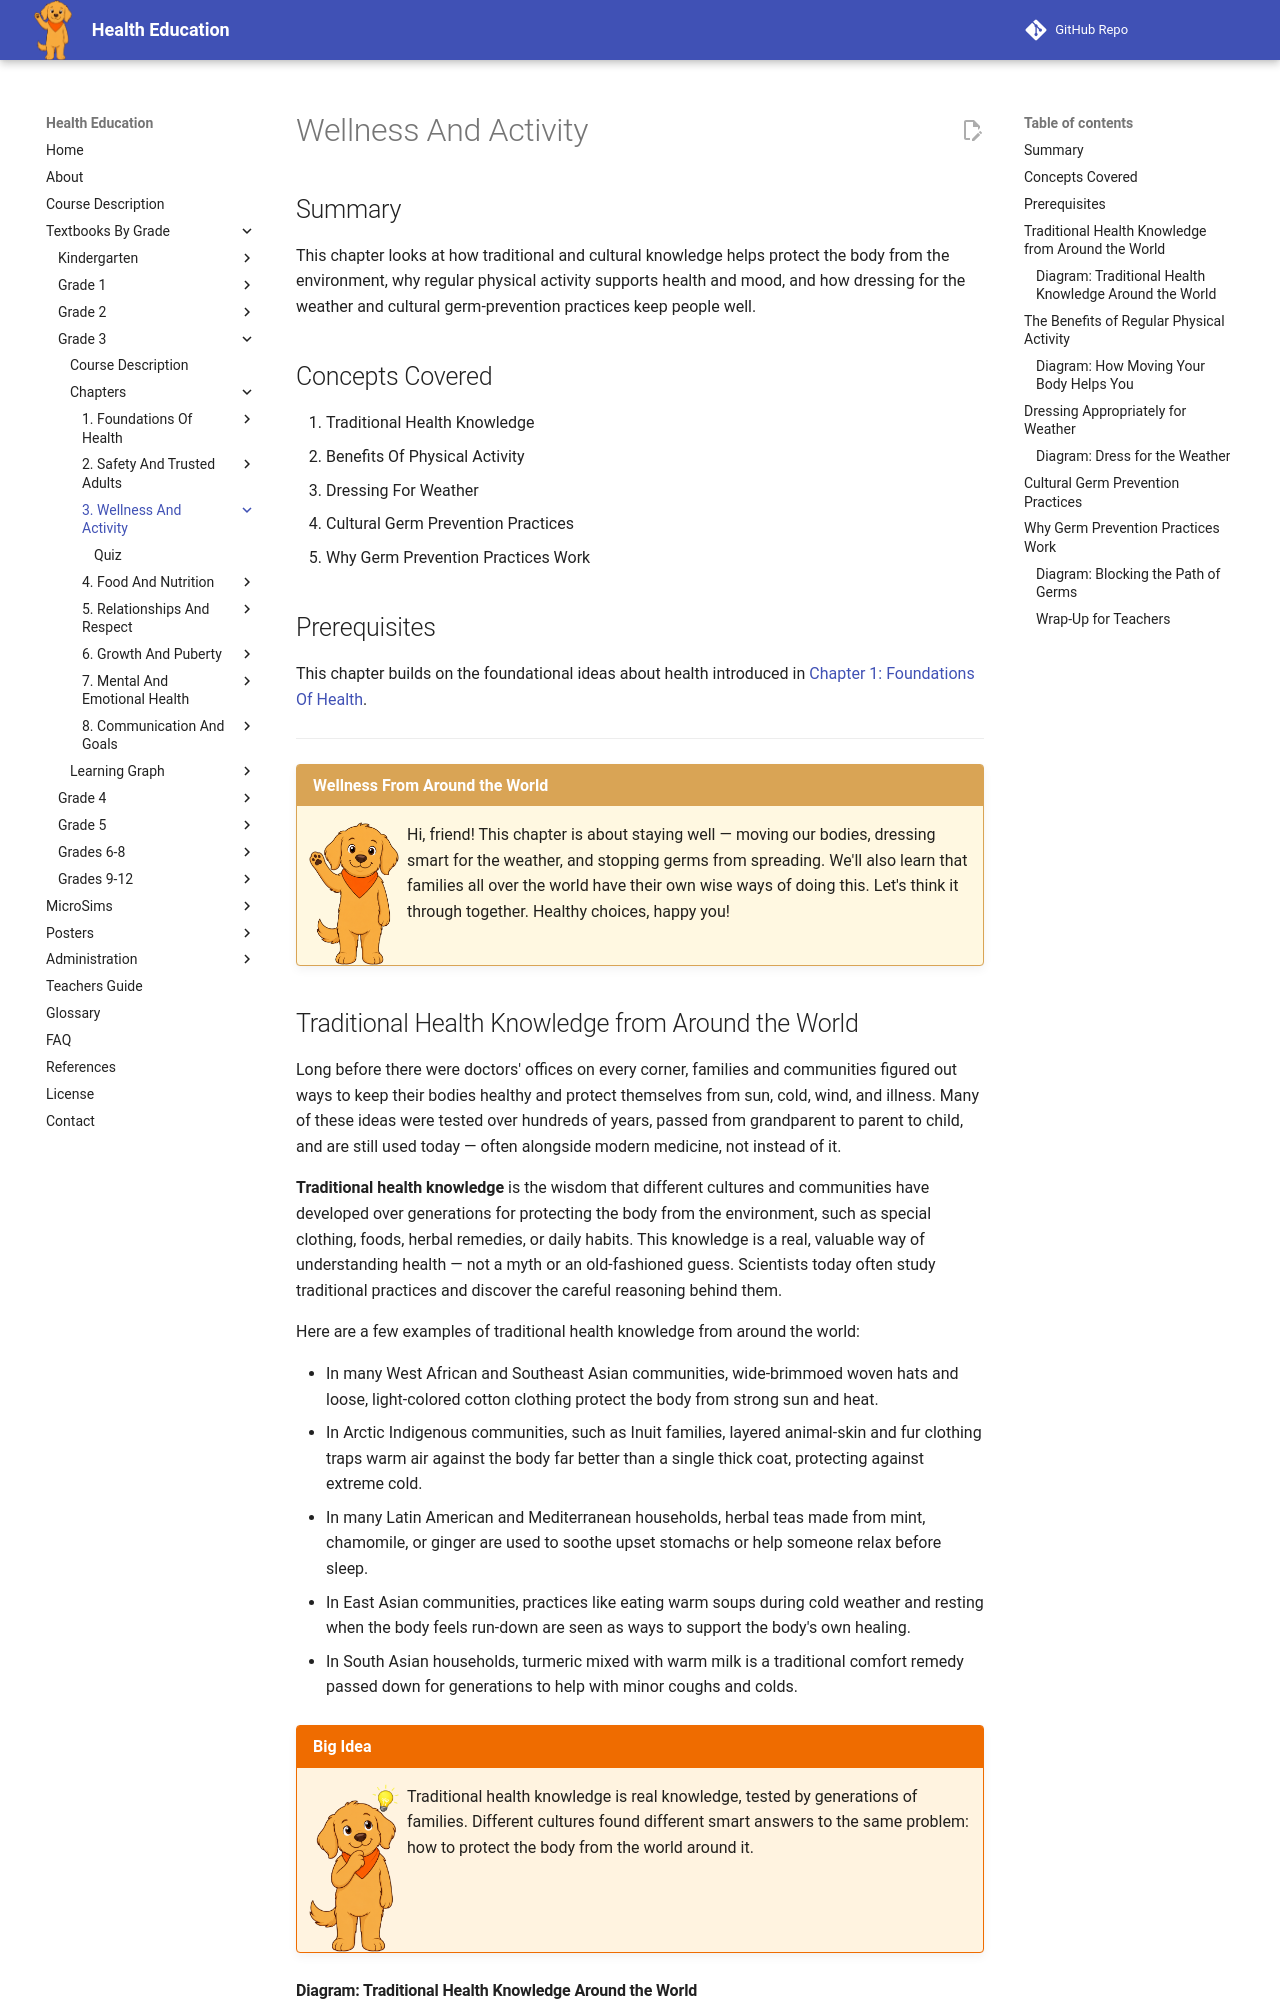

repository: dmccreary/health-education · page: bands/grade-3/chapters/03-wellness-and-activity/index.html · generator: mkdocs

---
title: Wellness And Activity
description: Grade 3 chapter on traditional health knowledge, the benefits of regular physical activity, dressing appropriately for weather, and cultural germ-prevention practices and why they work.
generated_by: claude skill chapter-content-generator
date: 2026-07-06 15:38:54
version: 0.09
---

# Wellness And Activity

## Summary

This chapter looks at how traditional and cultural knowledge helps protect the body from the environment, why regular physical activity supports health and mood, and how dressing for the weather and cultural germ-prevention practices keep people well.

## Concepts Covered

1. Traditional Health Knowledge
2. Benefits Of Physical Activity
3. Dressing For Weather
4. Cultural Germ Prevention Practices
5. Why Germ Prevention Practices Work

## Prerequisites

This chapter builds on the foundational ideas about health introduced in [Chapter 1: Foundations Of Health](../01-foundations-of-health/index.md).

---

!!! mascot-welcome "Wellness From Around the World"
    ![Scout waving hello](../../../../img/mascot/welcome.png){ class="mascot-admonition-img" }
    Hi, friend! This chapter is about staying well — moving our bodies, dressing smart for the weather, and stopping germs from spreading. We'll also learn that families all over the world have their own wise ways of doing this. Let's think it through together. Healthy choices, happy you!

## Traditional Health Knowledge from Around the World

Long before there were doctors' offices on every corner, families and communities figured out ways to keep their bodies healthy and protect themselves from sun, cold, wind, and illness. Many of these ideas were tested over hundreds of years, passed from grandparent to parent to child, and are still used today — often alongside modern medicine, not instead of it.

**Traditional health knowledge** is the wisdom that different cultures and communities have developed over generations for protecting the body from the environment, such as special clothing, foods, herbal remedies, or daily habits. This knowledge is a real, valuable way of understanding health — not a myth or an old-fashioned guess. Scientists today often study traditional practices and discover the careful reasoning behind them.

Here are a few examples of traditional health knowledge from around the world:

- In many West African and Southeast Asian communities, wide-brimmoed woven hats and loose, light-colored cotton clothing protect the body from strong sun and heat.
- In Arctic Indigenous communities, such as Inuit families, layered animal-skin and fur clothing traps warm air against the body far better than a single thick coat, protecting against extreme cold.
- In many Latin American and Mediterranean households, herbal teas made from mint, chamomile, or ginger are used to soothe upset stomachs or help someone relax before sleep.
- In East Asian communities, practices like eating warm soups during cold weather and resting when the body feels run-down are seen as ways to support the body's own healing.
- In South Asian households, turmeric mixed with warm milk is a traditional comfort remedy passed down for generations to help with minor coughs and colds.

!!! mascot-thinking "Big Idea"
    ![Scout thinking](../../../../img/mascot/thinking.png){ class="mascot-admonition-img" }
    Traditional health knowledge is real knowledge, tested by generations of families. Different cultures found different smart answers to the same problem: how to protect the body from the world around it.
